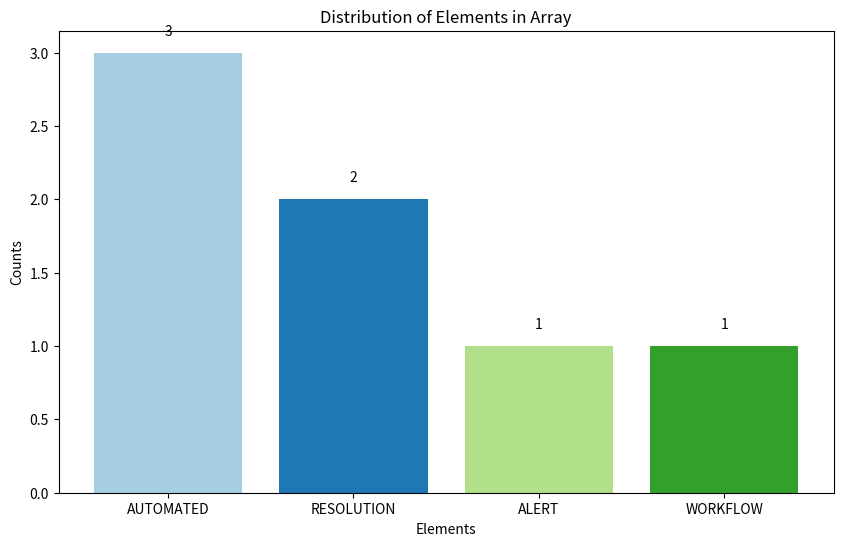

The script that saved this image:
import matplotlib.pyplot as plt
from collections import Counter

# Sample array containing various strings
data = ["AUTOMATED", "RESOLUTION", "AUTOMATED", "ALERT", "WORKFLOW", "RESOLUTION", "AUTOMATED"]

# Count the occurrences of each element
counter = Counter(data)

# Extract the elements and their counts
labels = list(counter.keys())
sizes = list(counter.values())

# Plotting the bar chart
plt.figure(figsize=(10, 6))
bars = plt.bar(labels, sizes, color=plt.cm.Paired(range(len(labels))))

# Add labels and title
plt.xlabel('Elements')
plt.ylabel('Counts')
plt.title('Distribution of Elements in Array')

# Add the values on top of the bars
for bar in bars:
    yval = bar.get_height()
    plt.text(bar.get_x() + bar.get_width() / 2, yval + 0.1, yval, ha='center', va='bottom')

# Display the bar chart
plt.show()
